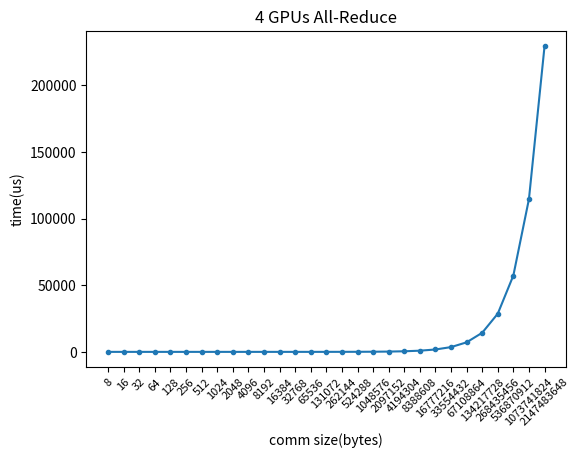

Write Python code to recreate this figure.
import matplotlib.pyplot as plt
import numpy as np

x = [8, 16, 32, 64, 128, 256, 512, 1024, 2048, 4096, 8192, 16384, 32768, 65536, 131072, 262144, 524288, 1048576, 2097152, 4194304, 8388608, 16777216, 33554432, 67108864, 134217728, 268435456, 536870912, 1073741824, 2147483648]
y = [240.352, 240.352, 240.376, 240.376, 240.376, 240.376, 240.400, 240.460, 240.568, 240.796, 241.216, 242.080, 243.808, 247.300, 254.284, 268.252, 296.164, 352.000, 463.684, 687.016, 1133.716, 2027.092, 3813.916, 7387.456, 14534.536, 28828.720, 57417.088, 114593.836, 228947.334]

x_even = np.linspace(0, len(x) - 1, len(x))
plt.plot(x_even, y, marker='.')

plt.xticks(x_even, x, rotation=45, fontsize=8)

plt.title('4 GPUs All-Reduce')
plt.xlabel('comm size(bytes)')
plt.ylabel('time(us)')
plt.subplots_adjust(left=0.15, right=0.9, top=0.9, bottom=0.2)

plt.savefig('line_plot.png')

plt.show()
